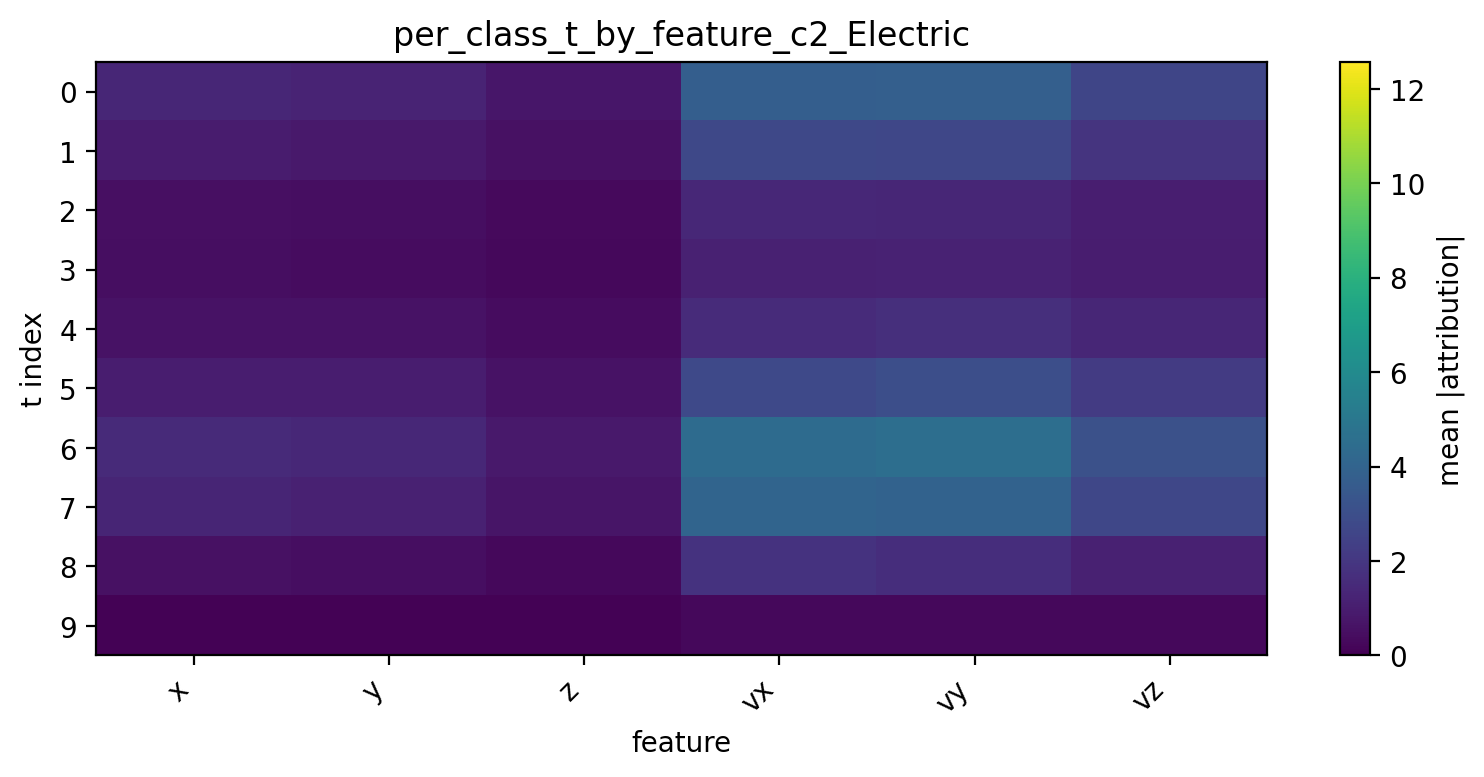

Source data for this figure (header and first rows):
t, x, y, z, vx, vy, vz
0, 1.352, 1.253, 0.7824, 3.78, 3.799, 2.611
1, 0.9807, 0.8719, 0.575, 2.741, 2.653, 1.9
2, 0.5361, 0.4651, 0.3142, 1.392, 1.346, 1.056
3, 0.4632, 0.4353, 0.2844, 1.152, 1.194, 1.025
4, 0.6254, 0.6116, 0.4022, 1.55, 1.691, 1.373
5, 1.008, 1.012, 0.6265, 2.789, 3.029, 2.195
6, 1.483, 1.393, 0.8429, 4.39, 4.532, 3.099
7, 1.318, 1.14, 0.7099, 4.063, 3.948, 2.673
8, 0.5651, 0.4529, 0.2869, 1.837, 1.659, 1.138
9, 0.06964, 0.05852, 0.06964, 0.2663, 0.2482, 0.2699
